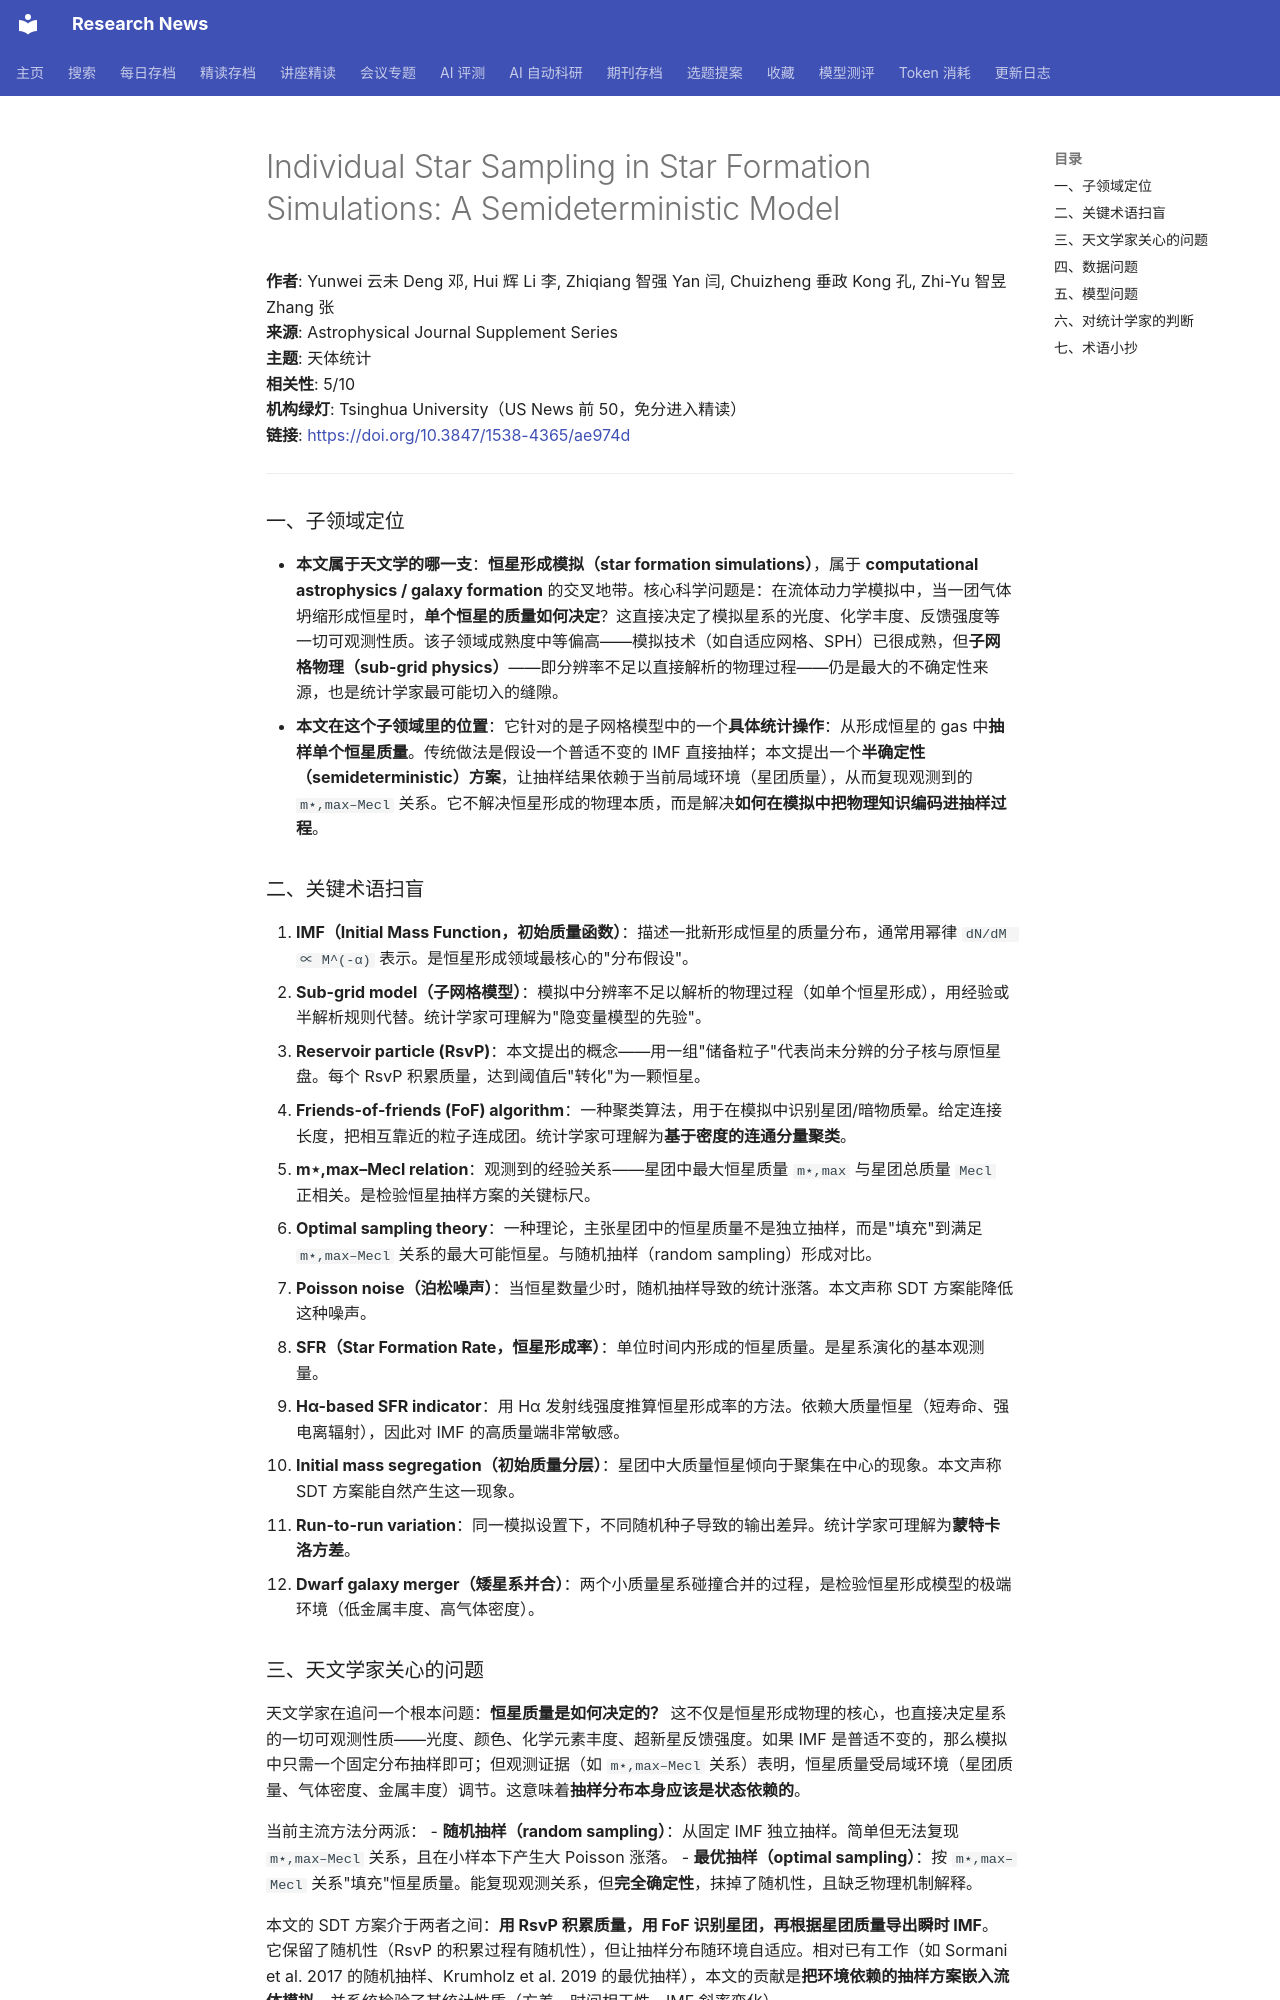

repository: cxy0714/research-news · page: deep_reads/2026-10-12-10.3847_1538-4365_ae974d/index.html · generator: mkdocs

# Individual Star Sampling in Star Formation Simulations: A Semideterministic Model

**作者**: Yunwei 云未 Deng 邓, Hui 辉 Li 李, Zhiqiang 智强 Yan 闫, Chuizheng 垂政 Kong 孔, Zhi-Yu 智昱 Zhang 张  
**来源**: Astrophysical Journal Supplement Series  
**主题**: 天体统计  
**相关性**: 5/10  
**机构绿灯**: Tsinghua University（US News 前 50，免分进入精读）  
**链接**: <https://doi.org/10.3847/1538-4365/ae974d>

---

### 一、子领域定位

- **本文属于天文学的哪一支**：**恒星形成模拟（star formation simulations）**，属于 **computational astrophysics / galaxy formation** 的交叉地带。核心科学问题是：在流体动力学模拟中，当一团气体坍缩形成恒星时，**单个恒星的质量如何决定**？这直接决定了模拟星系的光度、化学丰度、反馈强度等一切可观测性质。该子领域成熟度中等偏高——模拟技术（如自适应网格、SPH）已很成熟，但**子网格物理（sub-grid physics）**——即分辨率不足以直接解析的物理过程——仍是最大的不确定性来源，也是统计学家最可能切入的缝隙。
- **本文在这个子领域里的位置**：它针对的是子网格模型中的一个**具体统计操作**：从形成恒星的 gas 中**抽样单个恒星质量**。传统做法是假设一个普适不变的 IMF 直接抽样；本文提出一个**半确定性（semideterministic）方案**，让抽样结果依赖于当前局域环境（星团质量），从而复现观测到的 `m⋆,max–Mecl` 关系。它不解决恒星形成的物理本质，而是解决**如何在模拟中把物理知识编码进抽样过程**。

### 二、关键术语扫盲

1. **IMF（Initial Mass Function，初始质量函数）**：描述一批新形成恒星的质量分布，通常用幂律 `dN/dM ∝ M^(-α)` 表示。是恒星形成领域最核心的"分布假设"。
2. **Sub-grid model（子网格模型）**：模拟中分辨率不足以解析的物理过程（如单个恒星形成），用经验或半解析规则代替。统计学家可理解为"隐变量模型的先验"。
3. **Reservoir particle (RsvP)**：本文提出的概念——用一组"储备粒子"代表尚未分辨的分子核与原恒星盘。每个 RsvP 积累质量，达到阈值后"转化"为一颗恒星。
4. **Friends-of-friends (FoF) algorithm**：一种聚类算法，用于在模拟中识别星团/暗物质晕。给定连接长度，把相互靠近的粒子连成团。统计学家可理解为**基于密度的连通分量聚类**。
5. **m⋆,max–Mecl relation**：观测到的经验关系——星团中最大恒星质量 `m⋆,max` 与星团总质量 `Mecl` 正相关。是检验恒星抽样方案的关键标尺。
6. **Optimal sampling theory**：一种理论，主张星团中的恒星质量不是独立抽样，而是"填充"到满足 `m⋆,max–Mecl` 关系的最大可能恒星。与随机抽样（random sampling）形成对比。
7. **Poisson noise（泊松噪声）**：当恒星数量少时，随机抽样导致的统计涨落。本文声称 SDT 方案能降低这种噪声。
8. **SFR（Star Formation Rate，恒星形成率）**：单位时间内形成的恒星质量。是星系演化的基本观测量。
9. **Hα-based SFR indicator**：用 Hα 发射线强度推算恒星形成率的方法。依赖大质量恒星（短寿命、强电离辐射），因此对 IMF 的高质量端非常敏感。
10. **Initial mass segregation（初始质量分层）**：星团中大质量恒星倾向于聚集在中心的现象。本文声称 SDT 方案能自然产生这一现象。
11. **Run-to-run variation**：同一模拟设置下，不同随机种子导致的输出差异。统计学家可理解为**蒙特卡洛方差**。
12. **Dwarf galaxy merger（矮星系并合）**：两个小质量星系碰撞合并的过程，是检验恒星形成模型的极端环境（低金属丰度、高气体密度）。

### 三、天文学家关心的问题

天文学家在追问一个根本问题：**恒星质量是如何决定的？** 这不仅是恒星形成物理的核心，也直接决定星系的一切可观测性质——光度、颜色、化学元素丰度、超新星反馈强度。如果 IMF 是普适不变的，那么模拟中只需一个固定分布抽样即可；但观测证据（如 `m⋆,max–Mecl` 关系）表明，恒星质量受局域环境（星团质量、气体密度、金属丰度）调节。这意味着**抽样分布本身应该是状态依赖的**。

当前主流方法分两派：
- **随机抽样（random sampling）**：从固定 IMF 独立抽样。简单但无法复现 `m⋆,max–Mecl` 关系，且在小样本下产生大 Poisson 涨落。
- **最优抽样（optimal sampling）**：按 `m⋆,max–Mecl` 关系"填充"恒星质量。能复现观测关系，但**完全确定性**，抹掉了随机性，且缺乏物理机制解释。

本文的 SDT 方案介于两者之间：**用 RsvP 积累质量，用 FoF 识别星团，再根据星团质量导出瞬时 IMF**。它保留了随机性（RsvP 的积累过程有随机性），但让抽样分布随环境自适应。相对已有工作（如 Sormani et al. 2017 的随机抽样、Krumholz et al. 2019 的最优抽样），本文的贡献是**把环境依赖的抽样方案嵌入流体模拟**，并系统检验了其统计性质（方差、时间相干性、IMF 斜率变化）。
